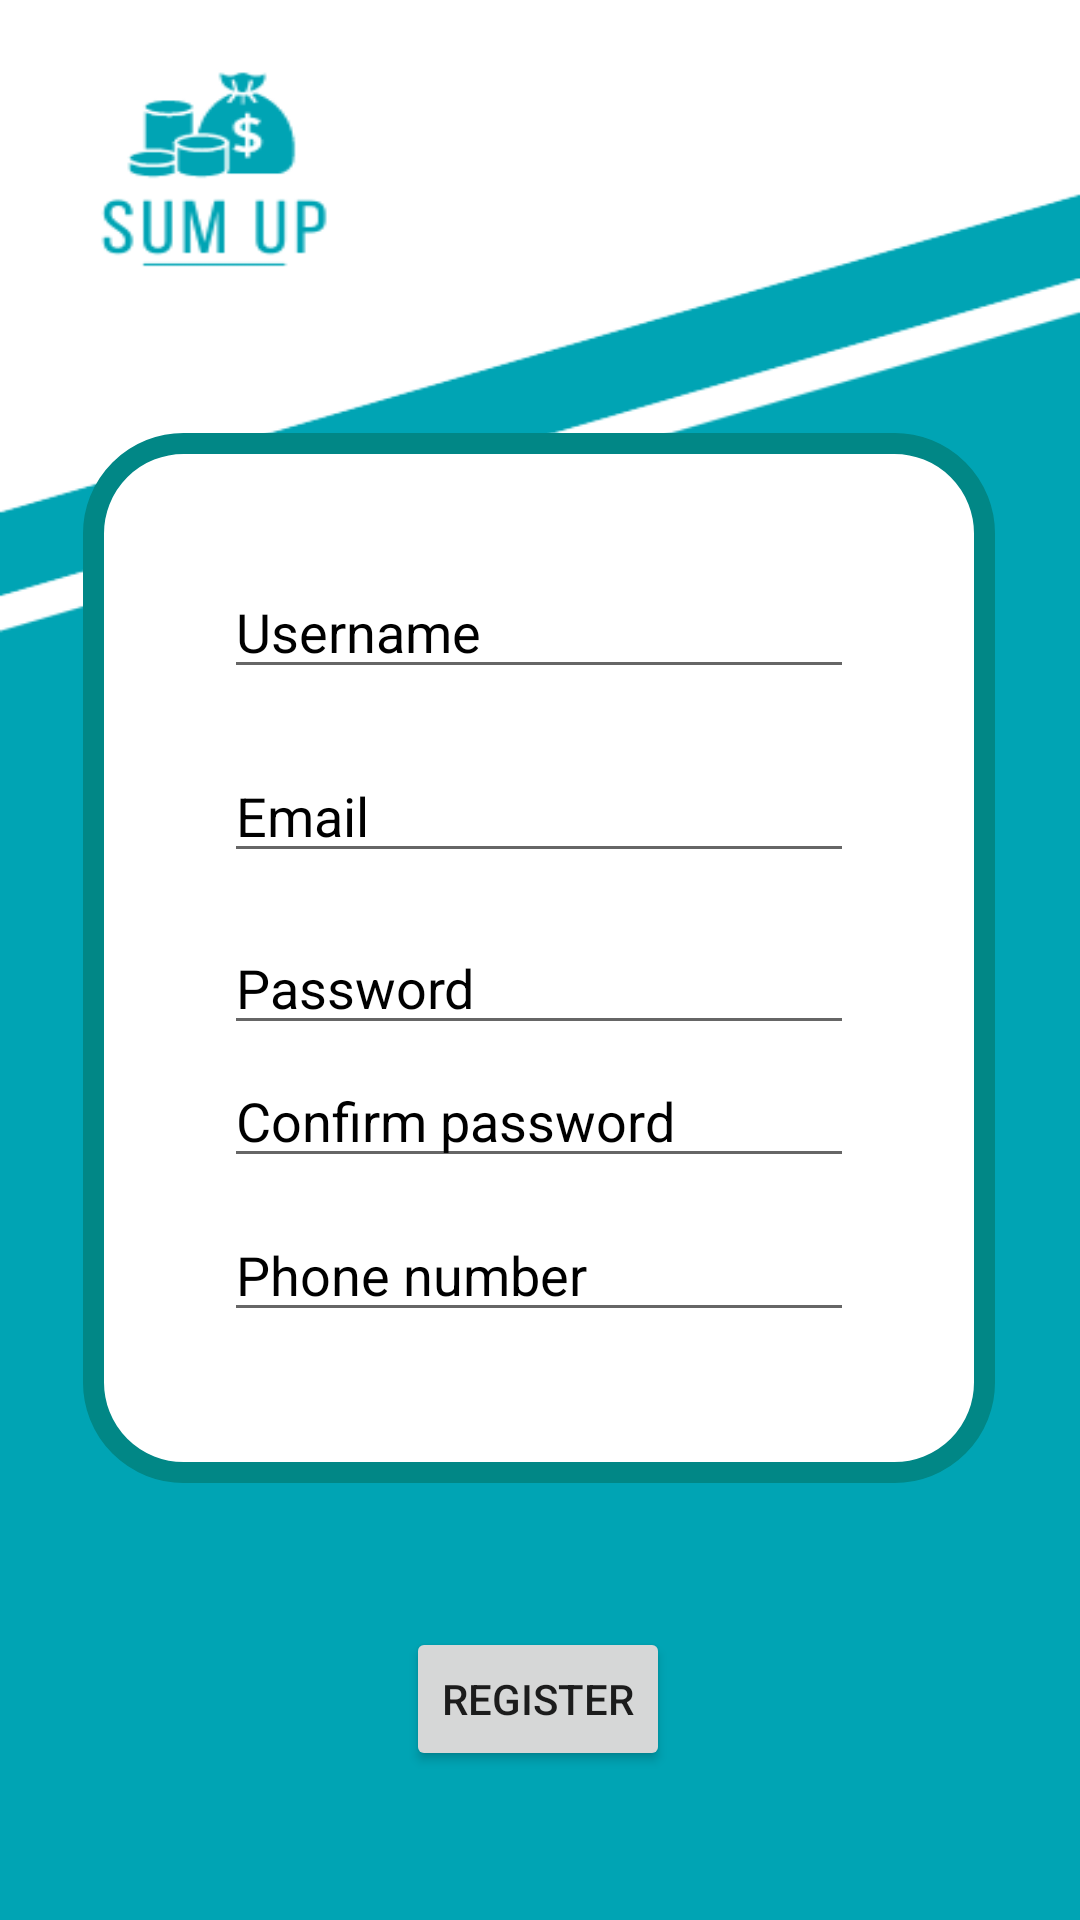

The Android layout XML behind this screen, and the referenced resources:
<!-- AndroidManifest.xml: application theme Theme.SumUp -->
<!-- res/layout/register.xml -->
<?xml version="1.0" encoding="utf-8"?>
<androidx.constraintlayout.widget.ConstraintLayout xmlns:android="http://schemas.android.com/apk/res/android"
    xmlns:app="http://schemas.android.com/apk/res-auto"
    xmlns:tools="http://schemas.android.com/tools"
    android:layout_width="match_parent"
    android:layout_height="match_parent"
    android:background="@drawable/background"
    tools:context=".register">

    <androidx.constraintlayout.widget.ConstraintLayout
        android:id="@+id/border"
        android:layout_width="304dp"
        android:layout_height="350dp"
        android:background="@drawable/border"
        app:layout_constraintBottom_toBottomOf="parent"
        app:layout_constraintEnd_toEndOf="parent"
        app:layout_constraintHorizontal_bias="0.495"
        app:layout_constraintStart_toStartOf="parent"
        app:layout_constraintTop_toTopOf="parent"
        app:layout_constraintVertical_bias="0.498">

        <EditText
            android:id="@+id/phone"
            android:layout_width="wrap_content"
            android:layout_height="wrap_content"
            android:layout_marginTop="10dp"
            android:ems="10"
            android:hint="Phone number"
            android:textColorHint="@color/black"
            android:textColor="@color/black"
            android:inputType="phone"
            app:layout_constraintEnd_toEndOf="parent"
            app:layout_constraintStart_toStartOf="parent"
            app:layout_constraintTop_toBottomOf="@+id/CPassword" />

        <EditText
            android:id="@+id/CPassword"
            android:layout_width="wrap_content"
            android:layout_height="wrap_content"
            android:layout_marginTop="3dp"
            android:textColorHint="@color/black"
            android:textColor="@color/black"
            android:ems="10"
            android:hint="Confirm password"
            android:inputType="textPassword"
            app:layout_constraintEnd_toEndOf="parent"
            app:layout_constraintStart_toStartOf="parent"
            app:layout_constraintTop_toBottomOf="@+id/password" />

        <EditText
            android:id="@+id/password"
            android:layout_width="wrap_content"
            android:layout_height="wrap_content"
            android:layout_marginTop="16dp"
            android:ems="10"
            android:textColorHint="@color/black"
            android:textColor="@color/black"
            android:hint="Password"
            android:inputType="textPassword"
            app:layout_constraintEnd_toEndOf="parent"
            app:layout_constraintStart_toStartOf="parent"
            app:layout_constraintTop_toBottomOf="@+id/email" />

        <EditText
            android:id="@+id/email"
            android:layout_width="wrap_content"
            android:layout_height="wrap_content"
            android:textColorHint="@color/black"
            android:layout_marginTop="20dp"
            android:ems="10"
            android:hint="Email"
            android:textColor="@color/black"
            android:inputType="textEmailAddress"
            app:layout_constraintEnd_toEndOf="parent"
            app:layout_constraintStart_toStartOf="parent"
            app:layout_constraintTop_toBottomOf="@+id/username" />
        <EditText
            android:id="@+id/username"
            android:layout_width="wrap_content"
            android:layout_height="wrap_content"
            android:layout_marginTop="44dp"
           android:textColorHint="@color/black"
            android:textColor="@color/black"
            android:ems="10"
            android:hint="Username"
            android:inputType="textPersonName"
            app:layout_constraintEnd_toEndOf="parent"
            app:layout_constraintStart_toStartOf="parent"
            app:layout_constraintTop_toTopOf="parent" />

    </androidx.constraintlayout.widget.ConstraintLayout>

    <Button
        android:id="@+id/button"
        android:layout_width="wrap_content"
        android:layout_height="wrap_content"
        android:layout_marginTop="48dp"
        android:text="Register"
        app:layout_constraintEnd_toEndOf="parent"
        app:layout_constraintHorizontal_bias="0.498"
        app:layout_constraintStart_toStartOf="parent"
        app:layout_constraintTop_toBottomOf="@+id/border" />

</androidx.constraintlayout.widget.ConstraintLayout>
<!-- resources referenced by this layout -->
<resources>
  <!-- drawable background: png bitmap (drawable, 15184 bytes) -->
  <!-- drawable border (drawable) -->
  <?xml version="1.0" encoding="utf-8"?>
  <shape xmlns:android="http://schemas.android.com/apk/res/android">
   <solid android:color="@color/white"></solid>
      <stroke android:color="@color/teal_700" android:width="7dp"></stroke>
      <corners android:radius="30dp"></corners>
  </shape>
  <style name="Theme.SumUp" parent="Theme.MaterialComponents.DayNight.DarkActionBar">
          
          <item name="colorPrimary">@color/purple_500</item>
          <item name="colorPrimaryVariant">@color/purple_700</item>
          <item name="colorOnPrimary">@color/white</item>
          
          <item name="colorSecondary">@color/teal_200</item>
          <item name="colorSecondaryVariant">@color/teal_700</item>
          <item name="colorOnSecondary">@color/black</item>
          
          <item name="android:statusBarColor">?attr/colorPrimaryVariant</item>
          
      </style>
  <!-- not gathered from this repository: default colours our renderer supplied (Android Studio template values) -->
  <color name="purple_500">#FF6200EE</color>
  <color name="purple_700">#FF3700B3</color>
  <color name="teal_200">#FF03DAC5</color>
  <color name="teal_700">#FF018786</color>
  <color name="black">#FF000000</color>
  <color name="white">#FFFFFFFF</color>
</resources>
